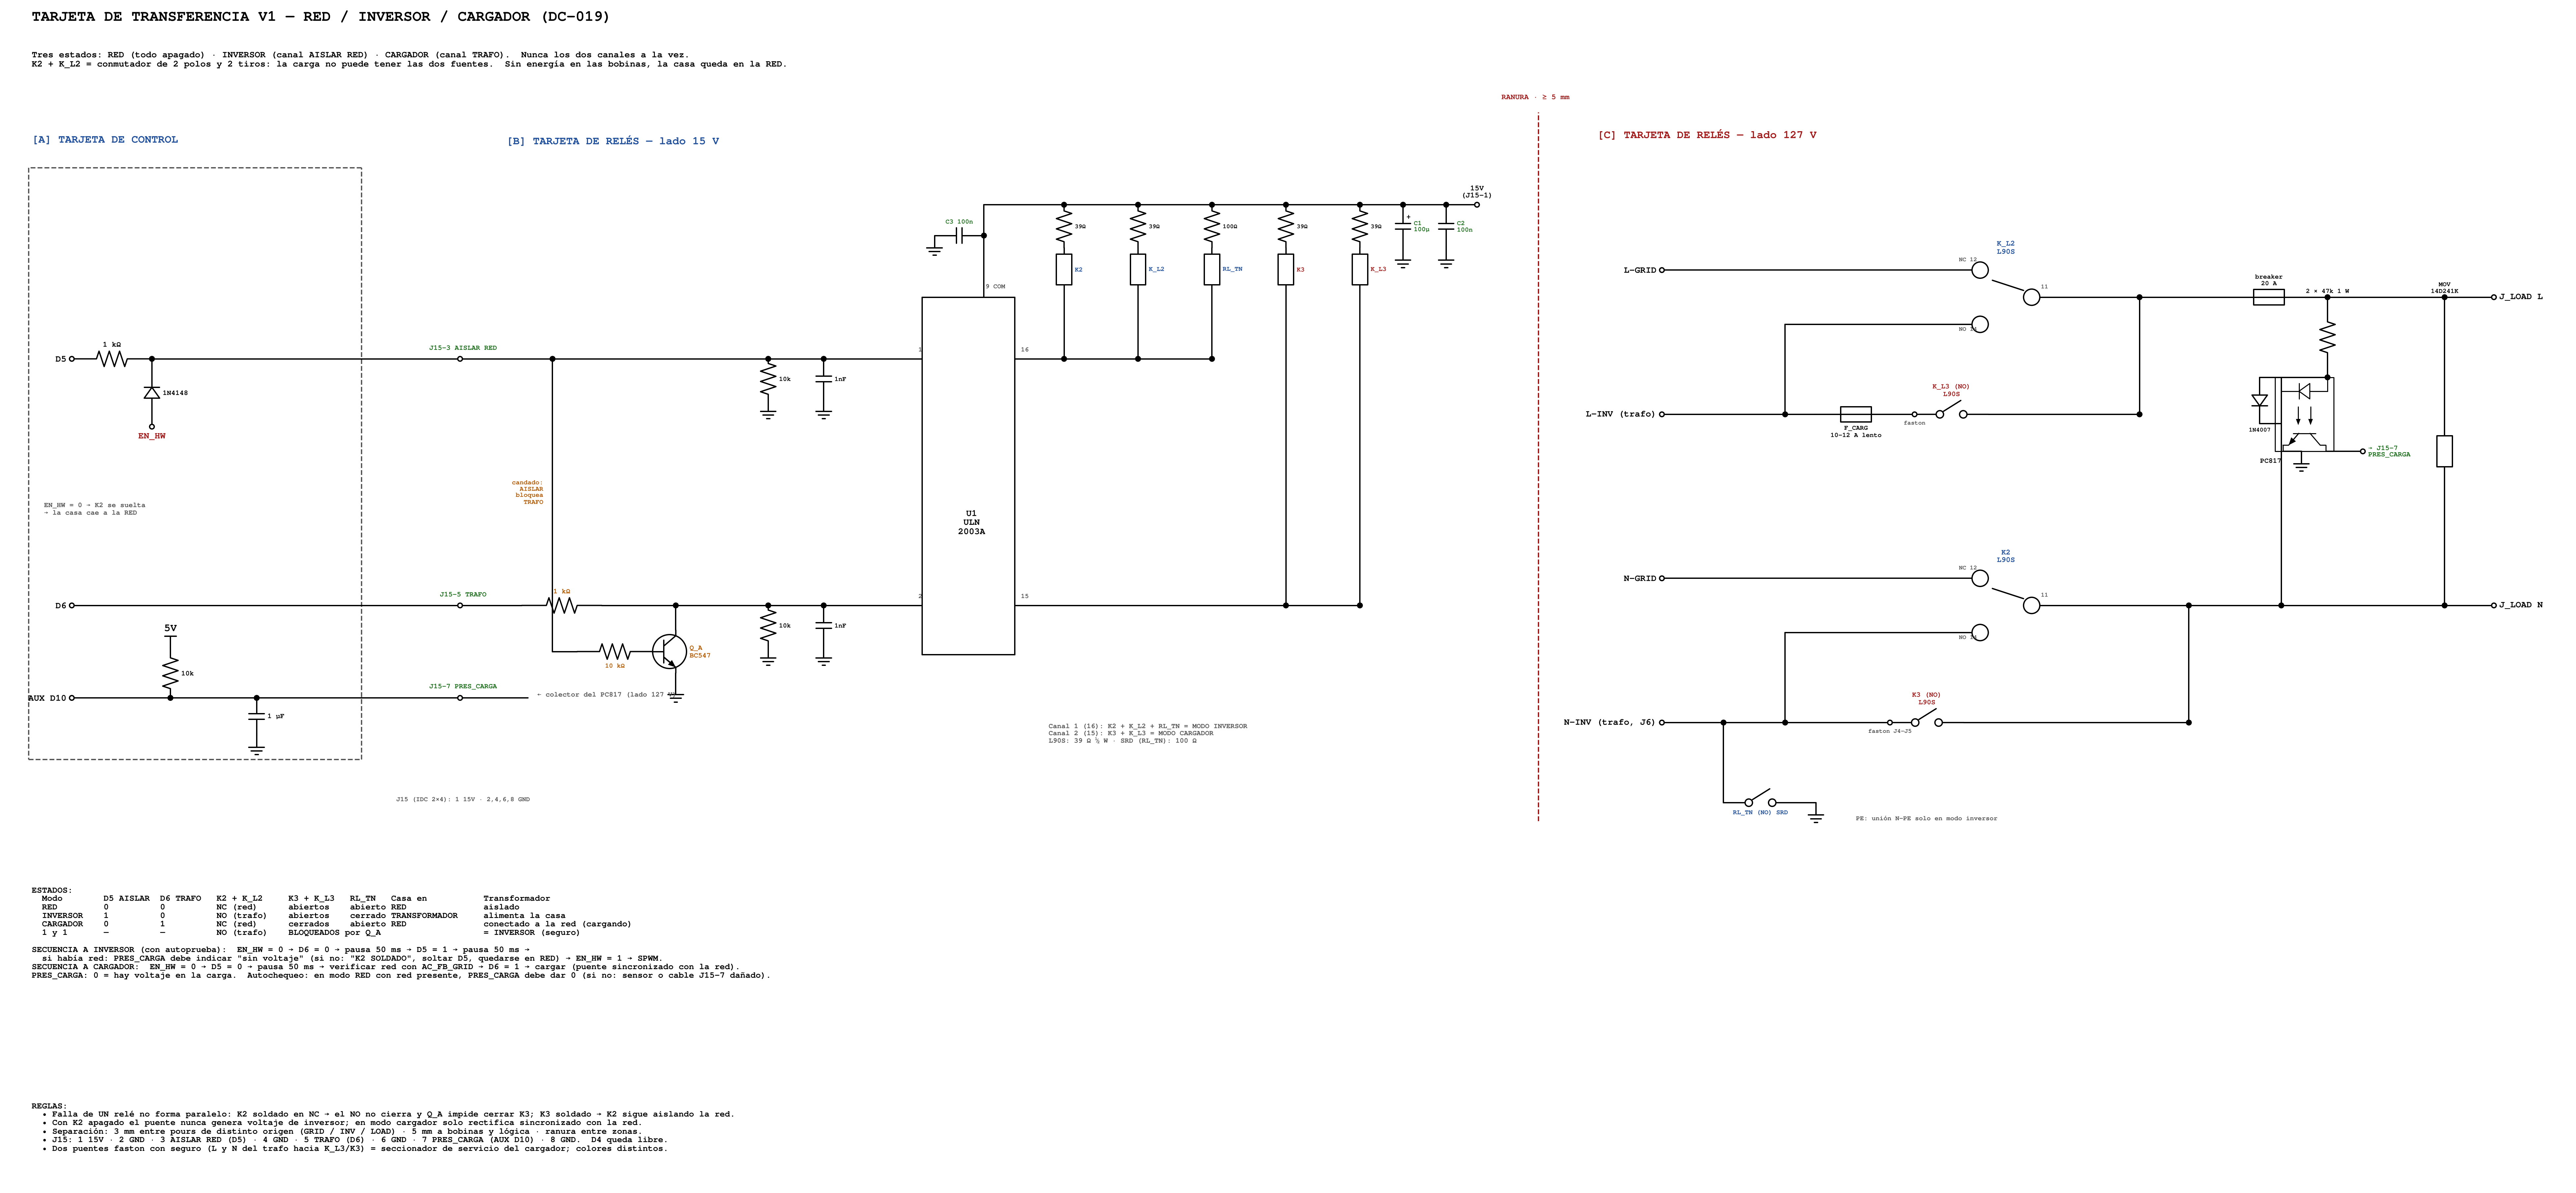

The Python source for this figure:
import sys
import schemdraw
import schemdraw.elements as elm
import matplotlib
matplotlib.rcParams['font.weight'] = 'bold'

BLUE = '#1f4e9a'; RED = '#a01818'; GREEN = '#1a6e1a'; GRAY = '#555555'; ORG = '#b35900'; PE = '#1a7a1a'
F = 21; FS = 18; FP = 15


def build(out, dpi):
    with schemdraw.Drawing(file=out, show=False, dpi=dpi) as d:
        d.config(fontsize=F, unit=3.0, font='FreeMono', lw=2.6, inches_per_unit=0.85)
        d += elm.Label().at((-12.0, 27.0)).label('TARJETA DE TRANSFERENCIA V1 — RED / INVERSOR / CARGADOR (DC-019)', loc='right', fontsize=30, halign='left')
        d += elm.Label().at((-12.0, 25.6)).label(
            'Tres estados: RED (todo apagado) · INVERSOR (canal AISLAR RED) · CARGADOR (canal TRAFO).  Nunca los dos canales a la vez.\n'
            'K2 + K_L2 = conmutador de 2 polos y 2 tiros: la carga no puede tener las dos fuentes.  Sin energía en las bobinas, la casa queda en la RED.',
            loc='right', fontsize=FS, halign='left')

        # ================= CONTROL BOARD SIDE =================
        d += elm.Label().at((-12.0, 23.0)).label('[A] TARJETA DE CONTROL', loc='right', fontsize=22, halign='left', color=BLUE)
        for (a, b, c, e) in [(-12, 3.0, -1.2, 3.0), (-1.2, 3.0, -1.2, 22.2), (-1.2, 22.2, -12, 22.2), (-12, 22.2, -12, 3.0)]:
            d += elm.Line().at((a, b)).to((c, e)).linestyle('--').color(GRAY)
        # D5 with EN_HW diode
        d += elm.Dot(open=True).at((-10.6, 16.0)).label('D5', loc='left', fontsize=FS)
        d += elm.Resistor().at((-10.6, 16.0)).right(2.6).label('1 kΩ', loc='top', fontsize=FP)
        d += (ne := elm.Dot())
        d += elm.Line().at(ne.center).tox(2.0)
        d += elm.Diode().at(ne.center).down(2.2).reverse().label('1N4148', loc='bottom', fontsize=FP - 1)
        d += elm.Dot(open=True).label('EN_HW', loc='bottom', fontsize=FS, color=RED)
        d += elm.Label().at((-11.6, 11.0)).label('EN_HW = 0 → K2 se suelta\n→ la casa cae a la RED', loc='right', fontsize=FP - 1, halign='left', color=GRAY)
        # D6
        d += elm.Dot(open=True).at((-10.6, 8.0)).label('D6', loc='left', fontsize=FS)
        d += elm.Line().at((-10.6, 8.0)).tox(2.0)
        # AUX D10 presence
        d += elm.Dot(open=True).at((-10.6, 5.0)).label('AUX D10', loc='left', fontsize=FS)
        d += elm.Line().at((-10.6, 5.0)).tox(2.0)
        d += elm.Dot().at((-7.4, 5.0))
        d += elm.Resistor().at((-7.4, 5.0)).up(1.6).label('10k', loc='bottom', fontsize=FP - 1)
        d += elm.Vdd().label('5V')
        d += elm.Dot().at((-4.6, 5.0))
        d += elm.Capacitor().at((-4.6, 5.0)).down(1.2).label('1 µF', loc='bottom', fontsize=FP - 1)
        d += elm.Ground()

        # ================= J15 =================
        for y, t in [(16.0, 'J15-3 AISLAR RED'), (8.0, 'J15-5 TRAFO'), (5.0, 'J15-7 PRES_CARGA')]:
            d += elm.Dot(open=True).at((2.0, y))
            d += elm.Label().at((2.0, y + 0.35)).label(t, fontsize=FP - 1, color=GREEN, valign='bottom')
        d += elm.Label().at((2.0, 1.8)).label('J15 (IDC 2×4): 1 15V · 2,4,6,8 GND', fontsize=FP - 2, color=GRAY)

        # ================= RELAY BOARD LOGIC =================
        d += elm.Label().at((3.4, 23.0)).label('[B] TARJETA DE RELÉS — lado 15 V', loc='right', fontsize=22, halign='left', color=BLUE)
        UX0, UX1 = 17.0, 20.0
        for (a, b, c, e) in [(UX0, 6.4, UX1, 6.4), (UX1, 6.4, UX1, 18.0), (UX1, 18.0, UX0, 18.0), (UX0, 18.0, UX0, 6.4)]:
            d += elm.Line().at((a, b)).to((c, e))
        d += elm.Label().at((18.5, 10.8)).label('U1\nULN\n2003A', fontsize=FS)
        # channel AISLAR
        d += elm.Line().at((2.0, 16.0)).tox(UX0)
        d += elm.Dot().at((5.0, 16.0))
        for x, el, lab in [(12.0, 'R', '10k'), (13.8, 'C', '1nF')]:
            d += elm.Dot().at((x, 16.0))
            e = elm.Resistor() if el == 'R' else elm.Capacitor()
            d += e.at((x, 16.0)).down(1.3).label(lab, loc='bottom', fontsize=FP - 2)
            d += elm.Ground()
        # channel TRAFO with series 1k
        d += elm.Line().at((2.0, 8.0)).tox(4.0)
        d += elm.Resistor().at((4.0, 8.0)).right(2.6).label('1 kΩ', loc='top', fontsize=FP - 1, color=ORG)
        d += elm.Line().tox(UX0)
        for x, el, lab in [(12.0, 'R', '10k'), (13.8, 'C', '1nF')]:
            d += elm.Dot().at((x, 8.0))
            e = elm.Resistor() if el == 'R' else elm.Capacitor()
            d += e.at((x, 8.0)).down(1.3).label(lab, loc='bottom', fontsize=FP - 2)
            d += elm.Ground()
        # Q_A interlock: AISLAR blocks TRAFO
        d += elm.Dot().at((9.0, 8.0))
        d += elm.Line().at((9.0, 8.0)).down(0.8)
        qa = elm.BjtNpn(circle=True).theta(0).anchor('collector').at((9.0, 7.2)).label('Q_A\nBC547', loc='right', fontsize=FP - 1, color=ORG)
        d += qa
        d += elm.Line().at(qa.emitter).down(0.3)
        d += elm.Ground()
        d += elm.Resistor().at(qa.base).tox(5.8).label('10 kΩ', loc='bottom', fontsize=FP - 2, color=ORG)
        d += elm.Line().tox(5.0)
        d += elm.Line().toy(16.0)
        d += elm.Label().at((4.8, 12.0)).label('candado:\nAISLAR\nbloquea\nTRAFO', loc='left', fontsize=FP - 2, halign='right', color=ORG)
        # PRES line passes to opto
        d += elm.Line().at((2.0, 5.0)).tox(4.2)
        d += elm.Label().at((4.4, 5.0)).label('← colector del PC817 (lado 127 V)', loc='right', fontsize=FP - 1, halign='left', color=GRAY)
        d += elm.Label().at((UX0 - 0.1, 16.1)).label('1', loc='left', fontsize=FP - 2, halign='right', valign='bottom', color=GRAY)
        d += elm.Label().at((UX0 - 0.1, 8.1)).label('2', loc='left', fontsize=FP - 2, halign='right', valign='bottom', color=GRAY)

        # rail 15V + COM
        RAIL = 21.0
        d += elm.Line().at((19.0, 18.0)).toy(RAIL)
        d += elm.Label().at((19.15, 18.15)).label('9 COM', loc='right', fontsize=FP - 2, halign='left', valign='bottom', color=GRAY)
        d += elm.Line().at((19.0, RAIL)).tox(35.0)
        d += elm.Dot(open=True).at((35.0, RAIL)).label('15V\n(J15-1)', loc='top', fontsize=FP)
        d += elm.Dot().at((19.0, 20.0))
        d += elm.Capacitor().at((19.0, 20.0)).left(1.6).label('C3 100n', loc='top', fontsize=FP - 2, color=GREEN)
        d += elm.Ground()
        for xc, lab, pol in [(32.6, 'C1\n100µ', True), (34.0, 'C2\n100n', False)]:
            d += elm.Dot().at((xc, RAIL))
            d += elm.Capacitor(polar=pol).at((xc, RAIL)).down(1.4).label(lab, loc='bottom', fontsize=FP - 2, color=GREEN)
            d += elm.Ground()

        # coils
        coils1 = [('K2', 21.6), ('K_L2', 24.0), ('RL_TN', 26.4)]
        coils2 = [('K3', 28.8), ('K_L3', 31.2)]
        d += elm.Line().at((UX1, 16.0)).tox(26.4)
        d += elm.Label().at((UX1 + 0.1, 16.1)).label('16', loc='right', fontsize=FP - 2, halign='left', valign='bottom', color=GRAY)
        d += elm.Line().at((UX1, 8.0)).tox(31.2)
        d += elm.Label().at((UX1 + 0.1, 8.1)).label('15', loc='right', fontsize=FP - 2, halign='left', valign='bottom', color=GRAY)
        for name, x in coils1 + coils2:
            yb = 16.0 if (name, x) in coils1 else 8.0
            r = '100Ω' if name == 'RL_TN' else '39Ω'
            d += elm.Dot().at((x, RAIL))
            d += elm.Resistor().at((x, RAIL)).down(1.4).label(r, loc='bottom', fontsize=FP - 3)
            d += elm.RBox(w=0.7, h=0.45).down(1.4).label(name, loc='bottom', fontsize=FP - 2, color=BLUE if yb == 16.0 else RED)
            d += elm.Line().toy(yb)
            d += elm.Dot().at((x, yb))
        d += elm.Label().at((21.0, 3.6)).label('Canal 1 (16): K2 + K_L2 + RL_TN = MODO INVERSOR\nCanal 2 (15): K3 + K_L3 = MODO CARGADOR\nL90S: 39 Ω ½ W · SRD (RL_TN): 100 Ω',
                                              loc='right', fontsize=FP - 1, halign='left', color=GRAY)

        # ================= SLOT =================
        d += elm.Line().at((37.0, 1.0)).toy(24.0).linestyle('--').color(RED)
        d += elm.Label().at((37.0, 24.4)).label('RANURA · ≥ 5 mm', fontsize=FP, color=RED)

        # ================= POWER =================
        X0 = 41.0
        d += elm.Label().at((X0 - 2.0, 23.0)).label('[C] TARJETA DE RELÉS — lado 127 V', loc='right', fontsize=22, halign='left', color=RED)

        def spdt_block(y, pole, grid, inv, load, ref):
            s = elm.SwitchSpdt2().scale(2.2).left().flip().anchor('a').at((X0 + 12.0, y)).label(f'{ref}\nL90S', loc='top', fontsize=FP, color=BLUE)
            d.add(s)
            # grid to b (NC), inv to c (NO)
            d.add(elm.Dot(open=True).at((X0, s.b[1])).label(grid, loc='left', fontsize=FS))
            d.add(elm.Line().at((X0, s.b[1])).tox(s.b[0]))
            d.add(elm.Label().at((s.b[0] - 0.2, s.b[1] + 0.15)).label('NC 12', loc='left', fontsize=FP - 3, halign='right', valign='bottom', color=GRAY))
            d.add(elm.Label().at((s.c[0] - 0.2, s.c[1] - 0.15)).label('NO 14', loc='left', fontsize=FP - 3, halign='right', valign='top', color=GRAY))
            d.add(elm.Label().at((s.a[0] + 0.2, s.a[1] + 0.15)).label('11', loc='right', fontsize=FP - 3, halign='left', valign='bottom', color=GRAY))
            return s

        # L pole
        sL = spdt_block(18.0, 'L', 'L-GRID', 'L-INV', 'L-LOAD', 'K_L2')
        # N pole
        sN = spdt_block(8.0, 'N', 'N-GRID', 'N-INV', 'N-LOAD', 'K2')
        # inverter sources
        for s, name, y in [(sL, 'L-INV (trafo)', 14.2), (sN, 'N-INV (trafo, J6)', 4.2)]:
            d += elm.Dot(open=True).at((X0, y)).label(name, loc='left', fontsize=FS)
            d += elm.Line().at((X0, y)).tox(X0 + 4.0)
            d += elm.Dot()
            d += elm.Line().at((X0 + 4.0, y)).toy(s.c[1])
            d += elm.Line().tox(s.c[0])
        # load buses
        XB = X0 + 15.5
        d += elm.Line().at(sL.a).tox(XB)
        d += elm.Dot()
        d += elm.Line().at(sN.a).tox(XB + 1.6)
        d += elm.Dot()
        # K_L3: L-INV -> fuse -> faston -> K_L3 -> L-LOAD
        d += elm.Line().at((X0 + 4.0, 14.2)).tox(X0 + 5.0)
        d += elm.Fuse().right(2.6).label('F_CARG\n10–12 A lento', loc='bottom', fontsize=FP - 2)
        d += elm.Line().right(0.6)
        d += elm.Dot(open=True).label('faston', loc='bottom', fontsize=FP - 3, color=GRAY)
        d += elm.Switch().right(2.4).label('K_L3 (NO)\nL90S', loc='top', fontsize=FP - 1, color=RED)
        d += elm.Line().tox(XB)
        d += elm.Dot()
        d += elm.Line().at((XB, sL.a[1])).toy(14.2)
        # K3: N-INV -> faston -> K3 -> N-LOAD
        d += elm.Line().at((X0 + 4.0, 4.2)).tox(X0 + 7.4)
        d += elm.Dot(open=True).label('faston J4–J5', loc='bottom', fontsize=FP - 3, color=GRAY)
        d += elm.Switch().right(2.4).label('K3 (NO)\nL90S', loc='top', fontsize=FP - 1, color=RED)
        d += elm.Line().tox(XB + 1.6)
        d += elm.Dot()
        d += elm.Line().at((XB + 1.6, sN.a[1])).toy(4.2)
        # outputs
        XO = X0 + 27.0
        d += elm.Line().at((XB, sL.a[1])).tox(XB + 2.8)
        d += elm.Fuse().right(2.8).label('breaker\n20 A', loc='top', fontsize=FP - 2)
        d += elm.Line().tox(XO)
        d += elm.Dot(open=True).label('J_LOAD L', loc='right', fontsize=FS)
        d += elm.Line().at((XB + 1.6, sN.a[1])).tox(XO)
        d += elm.Dot(open=True).label('J_LOAD N', loc='right', fontsize=FS)
        # MOV
        xm = XO - 1.6
        d += elm.Dot().at((xm, sL.a[1])); d += elm.Dot().at((xm, sN.a[1]))
        d += elm.RBox(w=0.5, h=0.9).at((xm, sL.a[1])).to((xm, sN.a[1])).label('MOV\n14D241K', loc='right', fontsize=FP - 2)
        # PC817 presence
        xo = XO - 5.4
        d += elm.Dot().at((xo, sL.a[1]))
        d += elm.Resistor().at((xo, sL.a[1])).down(2.6).label('2 × 47k 1 W', loc='right', fontsize=FP - 2)
        d += (pa := elm.Dot())
        op = elm.Optocoupler().anchor('anode').at(pa.center).label('PC817', loc='top', ofst=(1.5, 0.2), fontsize=FP - 1)
        d += op
        d += elm.Line().at(op.cathode).toy(sN.a[1])
        d += elm.Dot()
        d += elm.Diode().at((pa.center[0] - 2.2, pa.center[1])).down(1.5).label('1N4007', loc='left', fontsize=FP - 3)
        d += elm.Line().at((pa.center[0] - 2.2, pa.center[1])).tox(pa.center[0])
        d += elm.Line().at((pa.center[0] - 2.2, pa.center[1] - 1.5)).tox(op.cathode[0])
        d += elm.Line().at(op.collector).right(1.2)
        d += elm.Dot(open=True).label('→ J15-7\nPRES_CARGA', loc='right', fontsize=FP - 1, color=GREEN)
        d += elm.Line().at(op.emitter).right(0.6)
        d += elm.Ground()
        # TN bond
        d += elm.Dot().at((X0 + 2.0, 4.2))
        d += elm.Line().at((X0 + 2.0, 4.2)).toy(1.6)
        d += elm.Switch().right(2.4).label('RL_TN (NO) SRD', loc='bottom', fontsize=FP - 2, color=BLUE)
        d += elm.Line().right(0.6)
        d += elm.Ground()
        d += elm.Label().at((X0 + 6.2, 1.0)).label('PE: unión N–PE solo en modo inversor', loc='right', fontsize=FP - 2, halign='left', color=GRAY)

        # ================= TABLE / NOTES =================
        TY = -1.2
        d += elm.Label().at((-12.0, TY)).label(
            'ESTADOS:\n'
            '  Modo        D5 AISLAR  D6 TRAFO   K2 + K_L2     K3 + K_L3   RL_TN   Casa en           Transformador\n'
            '  RED         0          0          NC (red)      abiertos    abierto RED               aislado\n'
            '  INVERSOR    1          0          NO (trafo)    abiertos    cerrado TRANSFORMADOR     alimenta la casa\n'
            '  CARGADOR    0          1          NC (red)      cerrados    abierto RED               conectado a la red (cargando)\n'
            '  1 y 1       —          —          NO (trafo)    BLOQUEADOS por Q_A                    = INVERSOR (seguro)\n'
            '\n'
            'SECUENCIA A INVERSOR (con autoprueba):  EN_HW = 0 → D6 = 0 → pausa 50 ms → D5 = 1 → pausa 50 ms →\n'
            '  si había red: PRES_CARGA debe indicar "sin voltaje" (si no: "K2 SOLDADO", soltar D5, quedarse en RED) → EN_HW = 1 → SPWM.\n'
            'SECUENCIA A CARGADOR:  EN_HW = 0 → D5 = 0 → pausa 50 ms → verificar red con AC_FB_GRID → D6 = 1 → cargar (puente sincronizado con la red).\n'
            'PRES_CARGA: 0 = hay voltaje en la carga.  Autochequeo: en modo RED con red presente, PRES_CARGA debe dar 0 (si no: sensor o cable J15-7 dañado).',
            loc='right', fontsize=FS - 1, halign='left', valign='top')
        d += elm.Label().at((-12.0, TY - 7.0)).label(
            'REGLAS:\n'
            '  • Falla de UN relé no forma paralelo: K2 soldado en NC → el NO no cierra y Q_A impide cerrar K3; K3 soldado → K2 sigue aislando la red.\n'
            '  • Con K2 apagado el puente nunca genera voltaje de inversor; en modo cargador solo rectifica sincronizado con la red.\n'
            '  • Separación: 3 mm entre pours de distinto origen (GRID / INV / LOAD) · 5 mm a bobinas y lógica · ranura entre zonas.\n'
            '  • J15: 1 15V · 2 GND · 3 AISLAR RED (D5) · 4 GND · 5 TRAFO (D6) · 6 GND · 7 PRES_CARGA (AUX D10) · 8 GND.  D4 queda libre.\n'
            '  • Dos puentes faston con seguro (L y N del trafo hacia K_L3/K3) = seccionador de servicio del cargador; colores distintos.',
            loc='right', fontsize=FS - 1, halign='left', valign='top')


if __name__ == '__main__':
    build(sys.argv[1], int(sys.argv[2]) if len(sys.argv) > 2 else 300)
    print('ok')
